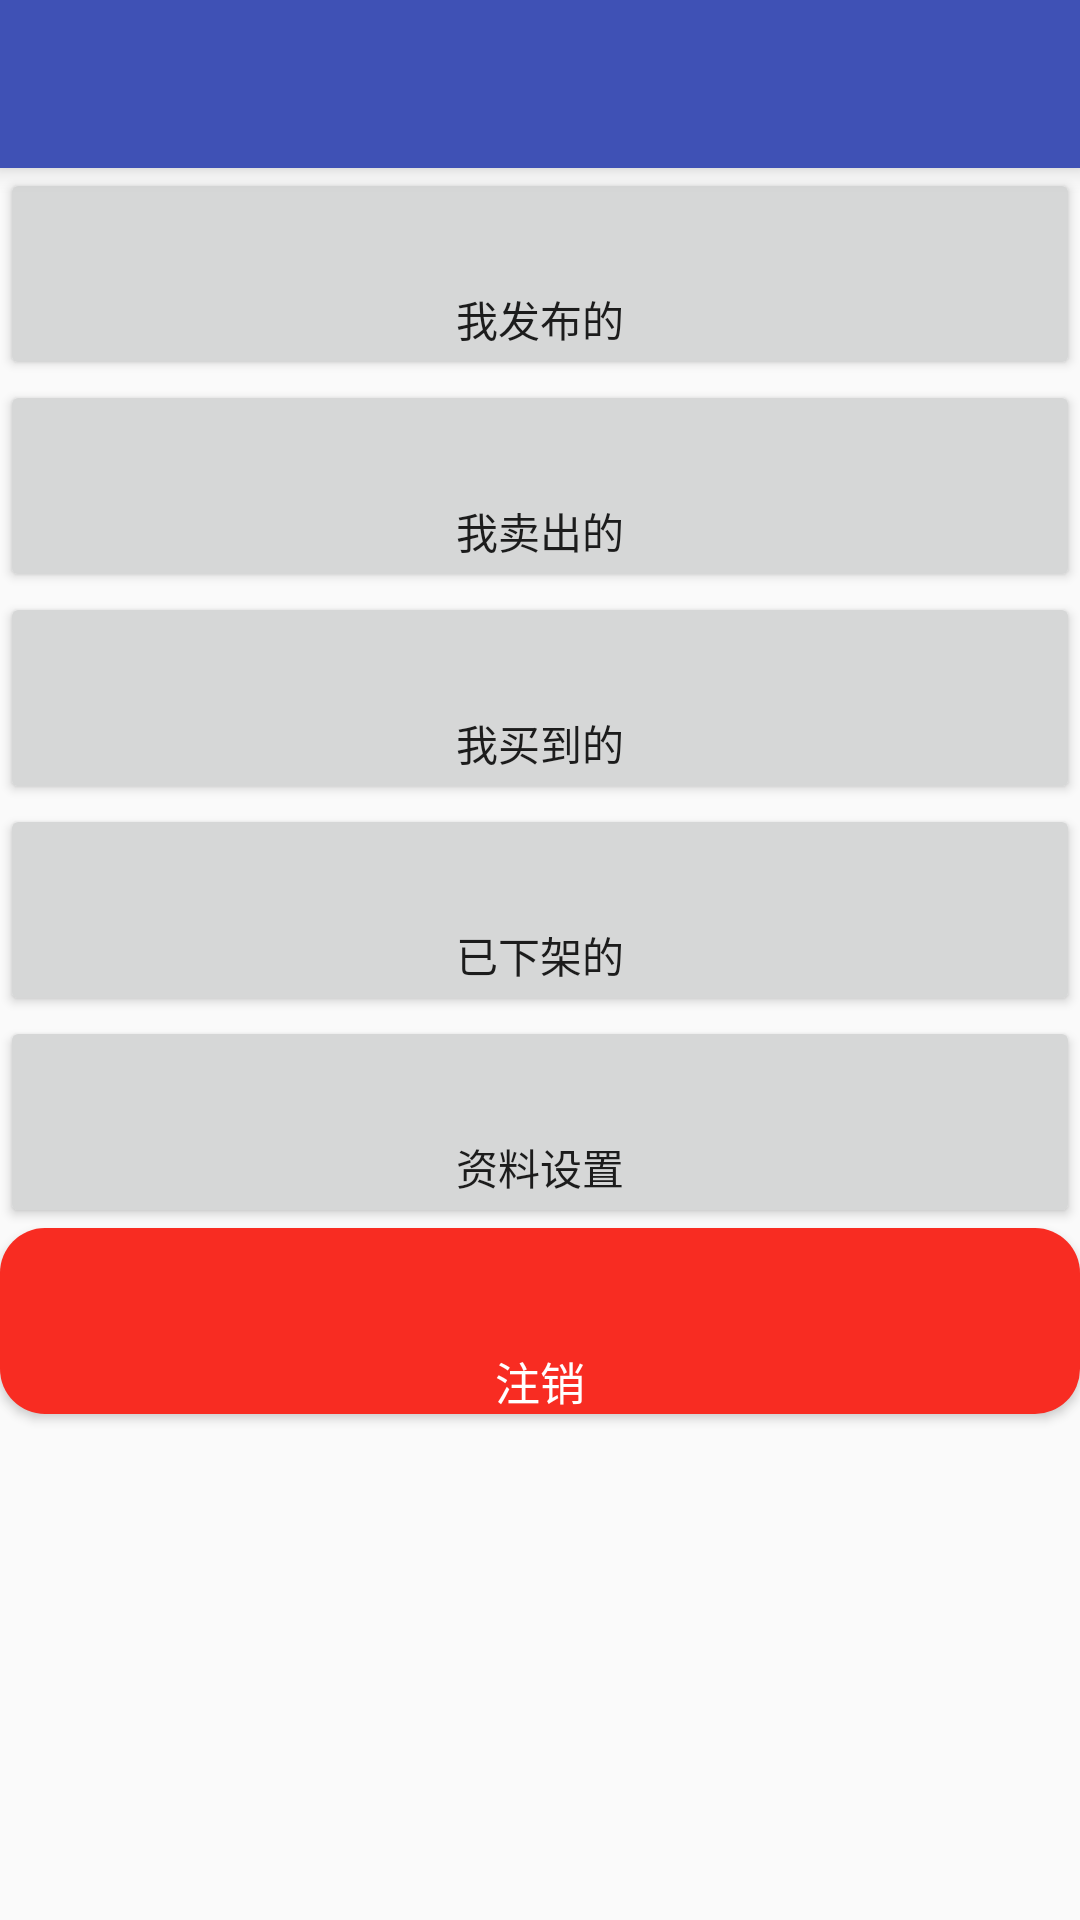

Write the Android layout XML for this screen, with the resource values it uses.
<!-- AndroidManifest.xml: application theme title_bg -->
<!-- res/layout/fragment_user.xml -->
<LinearLayout xmlns:android="http://schemas.android.com/apk/res/android"
    xmlns:tools="http://schemas.android.com/tools"
    android:layout_width="match_parent"
    android:layout_height="match_parent"
    android:orientation="vertical"
    xmlns:app="http://schemas.android.com/apk/res-auto">
    <android.support.v7.widget.Toolbar
        android:id="@+id/toolbar"
        android:layout_width="match_parent"
        android:layout_height="wrap_content"
        android:background="@color/colorPrimary"
        android:elevation="5dp"
        android:minHeight="?attr/actionBarSize"
        app:popupTheme="@style/ThemeOverlay.AppCompat.Light"
        app:theme="@style/ThemeOverlay.AppCompat.Dark.ActionBar">

    </android.support.v7.widget.Toolbar>


    <Button
        android:paddingTop="40dp"
        android:id="@+id/fabude"
        android:layout_width="fill_parent"
        android:layout_height="wrap_content"
        android:text="我发布的" />
    <Button
        android:paddingTop="40dp"
        android:id="@+id/maichude"
        android:layout_width="fill_parent"
        android:layout_height="wrap_content"
        android:text="我卖出的" />
    <Button
        android:paddingTop="40dp"
        android:id="@+id/maichude"
        android:layout_width="fill_parent"
        android:layout_height="wrap_content"
        android:text="我买到的" />
    <Button
        android:paddingTop="40dp"
        android:id="@+id/xiajiade"
        android:layout_width="fill_parent"
        android:layout_height="wrap_content"
        android:text="已下架的" />


    <Button
        android:paddingTop="40dp"
        android:id="@+id/shezhi"
        android:layout_width="fill_parent"
        android:layout_height="wrap_content"
        android:text="资料设置" />

    <Button
        android:paddingTop="40dp"
        android:id="@+id/zhuxiao"
        android:layout_width="fill_parent"
        android:layout_height="wrap_content"
        style="@style/Widget.Button.Zhuxiao"
        android:text="注销" />





</LinearLayout>
<!-- resources referenced by this layout -->
<resources>
  <color name="colorPrimary">#3F51B5</color>
  <style name="Widget.Button.Zhuxiao" parent="Widget.AppCompat.Button">
          <item name="android:textColor">@color/color_white</item>
          <item name="android:background">@drawable/button_zhuxiao</item>
          <item name="android:textSize">15sp</item>
      </style>
  <style name="title_bg" parent="Theme.AppCompat.Light.NoActionBar">
              <item name="android:windowTitleBackgroundStyle">@style/Titleground</item>
          </style>
  <color name="color_white">#FFFFFF</color>
  <!-- drawable button_zhuxiao (drawable) -->
  <?xml version="1.0" encoding="utf-8"?>
  <shape xmlns:android="http://schemas.android.com/apk/res/android"
      android:shape="rectangle">
      <corners android:radius="15sp"/>
      <solid android:color="@color/dialog_color_title"/>
  </shape>
  <style name="Titleground">
              <item name="android:background">#ff8f26</item>
          </style>
  <color name="dialog_color_title">#f82c22</color>
</resources>
